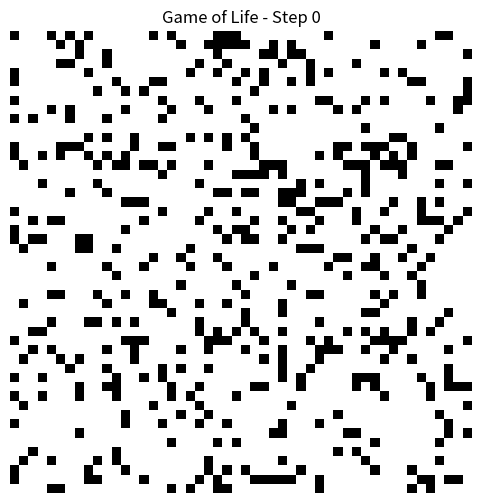
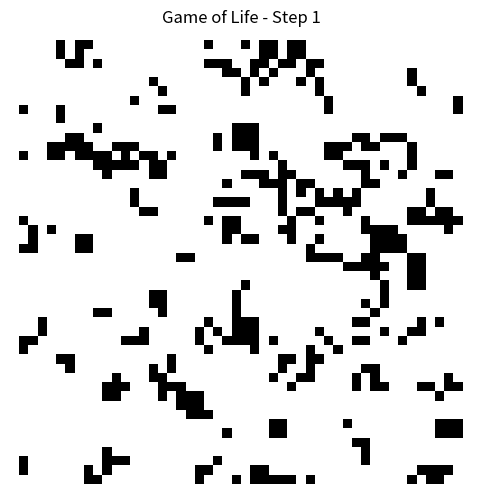
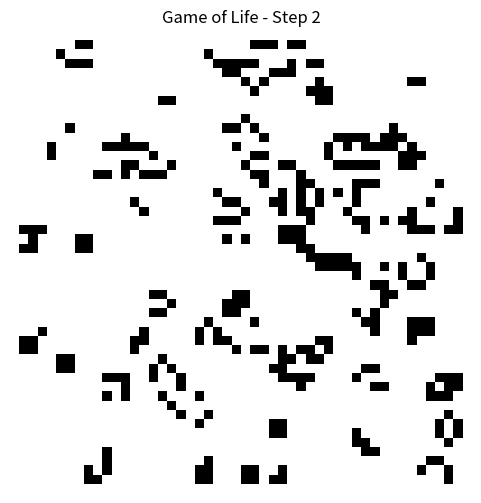
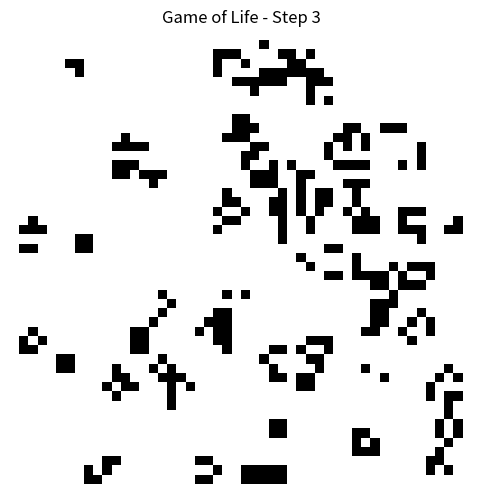
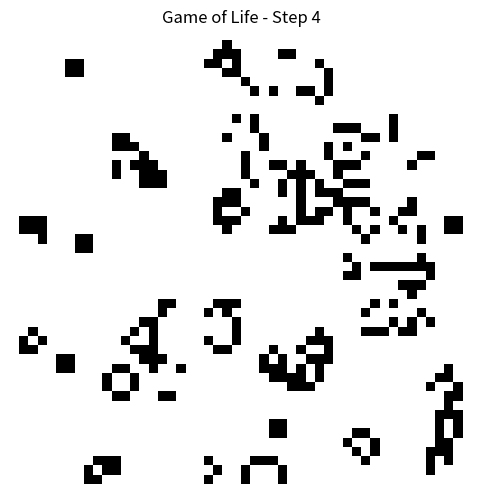
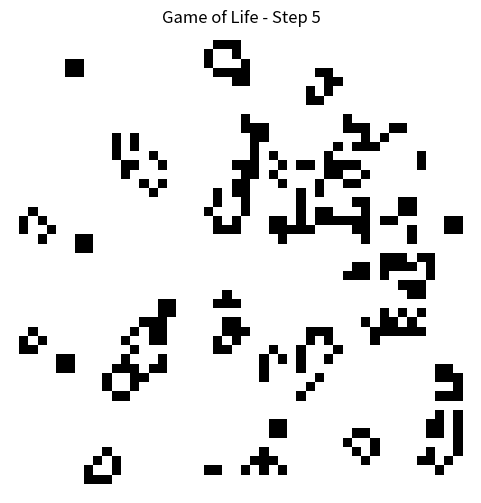
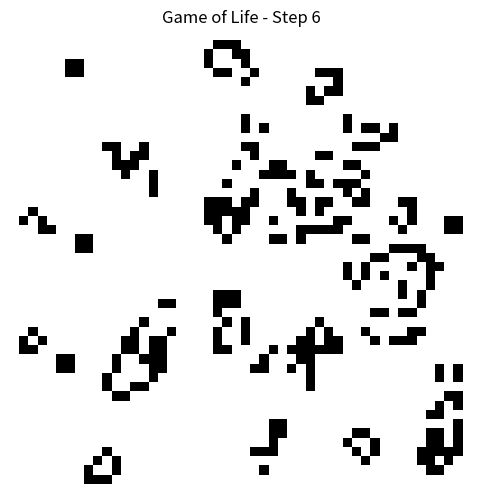
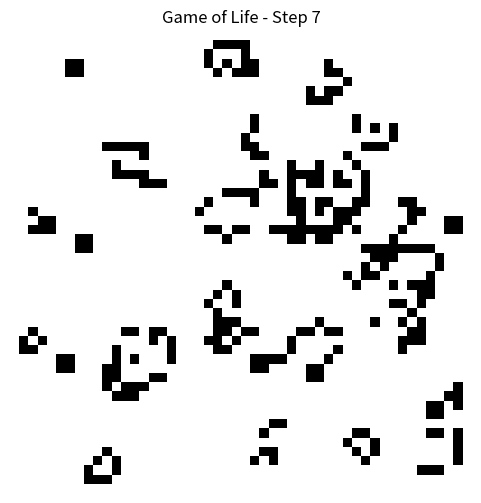
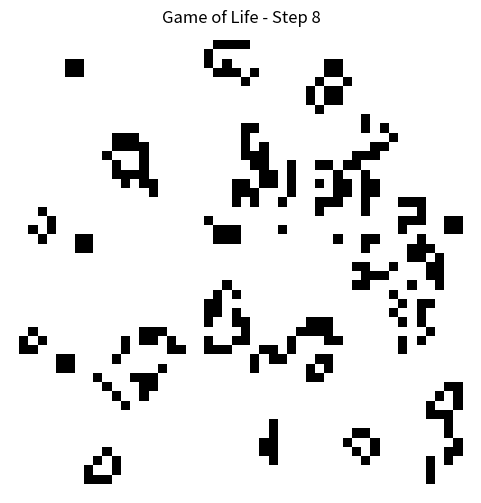
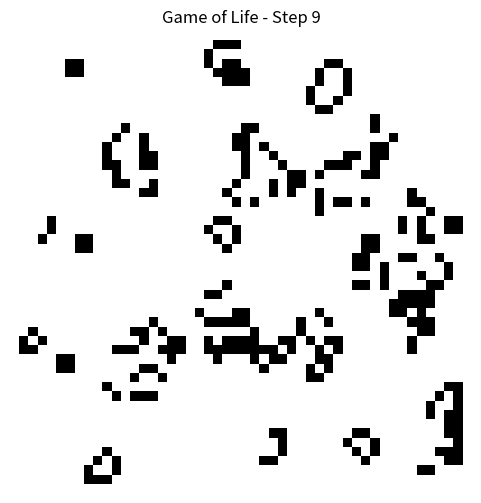

The matplotlib source for these figures, in order:
import numpy as np
import matplotlib.pyplot as plt
import matplotlib.colors as mcolors


def initialize_grid(size, density=0.2):
    """Tworzy początkową siatkę z losowo rozmieszczonymi komórkami."""
    return np.random.choice([0, 1], size=size, p=[1 - density, density])


def apply_game_of_life_rule(grid):
    """Zastosuj reguły Game of Life do całej siatki."""
    rows, cols = grid.shape
    new_grid = np.zeros((rows, cols), dtype=int)

    for i in range(1, rows - 1):
        for j in range(1, cols - 1):
            neighbors = np.sum(grid[i - 1:i + 2, j - 1:j + 2]) - grid[i, j]

            if grid[i, j] == 1 and (neighbors == 2 or neighbors == 3):
                new_grid[i, j] = 1
            elif grid[i, j] == 0 and neighbors == 3:
                new_grid[i, j] = 1

    return new_grid


def visualize(grid, step):
    """Wyświetla siatkę jako obraz binarny."""
    plt.figure(figsize=(6, 6))
    cmap = mcolors.ListedColormap(["white", "black"])
    plt.imshow(grid, cmap=cmap, interpolation='nearest')
    plt.axis("off")
    plt.title(f"Game of Life - Step {step}")
    plt.show()


def run_simulation(size=(50, 50), steps=10):
    """Uruchamia symulację Game of Life."""
    grid = initialize_grid(size)

    for step in range(steps):
        visualize(grid, step)
        grid = apply_game_of_life_rule(grid)


if __name__ == "__main__":
    run_simulation()
